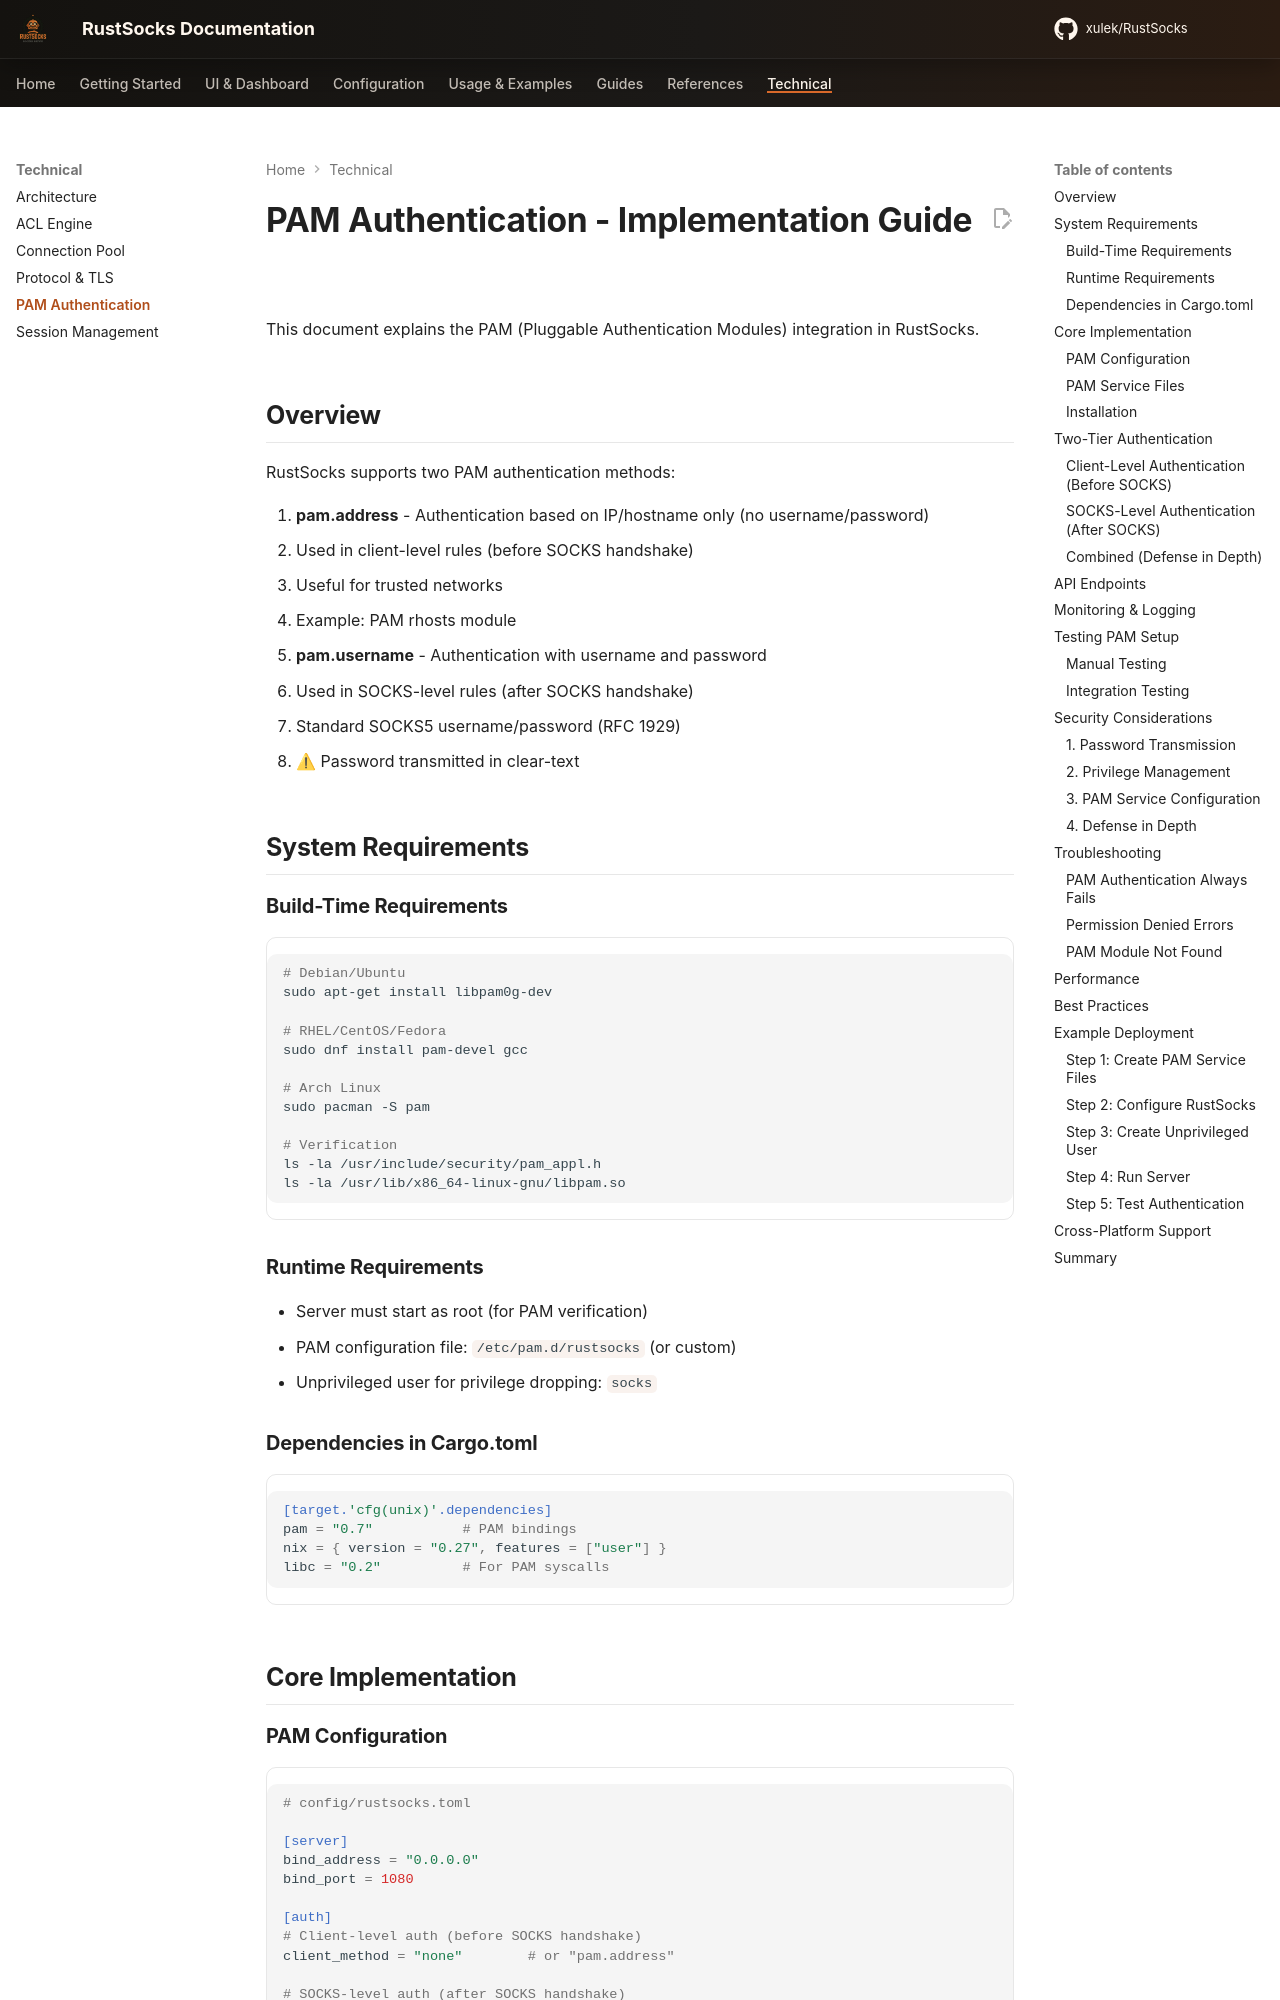

repository: xulek/RustSocks · page: technical/pam-authentication/index.html · generator: mkdocs

# PAM Authentication - Implementation Guide

This document explains the PAM (Pluggable Authentication Modules) integration in RustSocks.

## Overview

RustSocks supports two PAM authentication methods:

1. **pam.address** - Authentication based on IP/hostname only (no username/password)
   - Used in client-level rules (before SOCKS handshake)
   - Useful for trusted networks
   - Example: PAM rhosts module

2. **pam.username** - Authentication with username and password
   - Used in SOCKS-level rules (after SOCKS handshake)
   - Standard SOCKS5 username/password (RFC 1929)
   - ⚠ Password transmitted in clear-text

## System Requirements

### Build-Time Requirements
```bash
# Debian/Ubuntu
sudo apt-get install libpam0g-dev

# RHEL/CentOS/Fedora
sudo dnf install pam-devel gcc

# Arch Linux
sudo pacman -S pam

# Verification
ls -la /usr/include/security/pam_appl.h
ls -la /usr/lib/x86_64-linux-gnu/libpam.so
```

### Runtime Requirements
- Server must start as root (for PAM verification)
- PAM configuration file: `/etc/pam.d/rustsocks` (or custom)
- Unprivileged user for privilege dropping: `socks`

### Dependencies in Cargo.toml
```toml
[target.'cfg(unix)'.dependencies]
pam = "0.7"           # PAM bindings
nix = { version = "0.27", features = ["user"] }
libc = "0.2"          # For PAM syscalls
```

## Core Implementation
